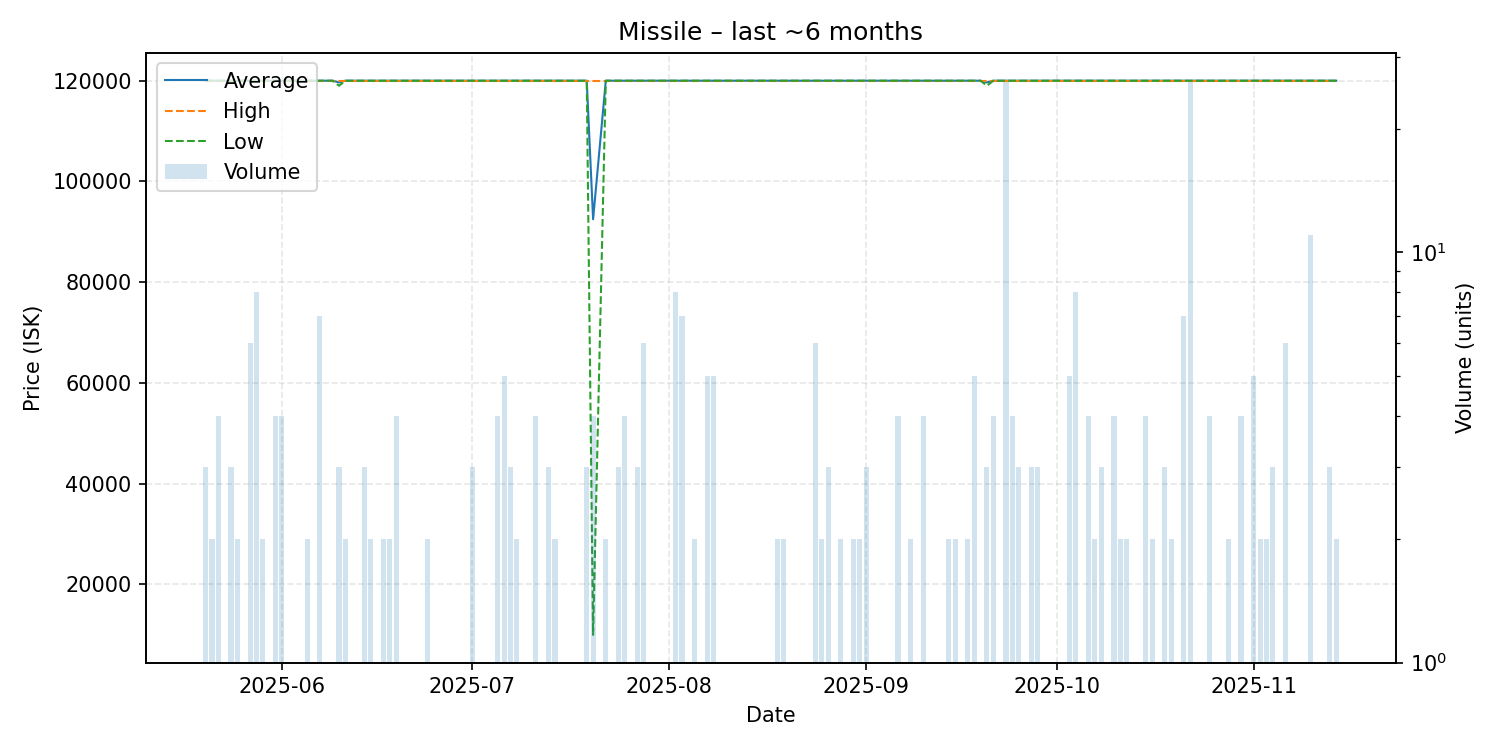

Source data for this figure (header and first rows):
date, average, highest, lowest, order_count, volume
2025-05-20, 120000, 120000, 120000, 3, 3
2025-05-21, 120000, 120000, 120000, 2, 2
2025-05-22, 120000, 120000, 120000, 4, 4
2025-05-24, 120000, 120000, 120000, 3, 3
2025-05-25, 120000, 120000, 120000, 2, 2
2025-05-26, 120000, 120000, 120000, 1, 1
2025-05-27, 120000, 120000, 120000, 6, 6
2025-05-28, 120000, 120000, 120000, 8, 8
2025-05-29, 120000, 120000, 120000, 2, 2
2025-05-31, 120000, 120000, 120000, 4, 4
2025-06-01, 120000, 120000, 120000, 4, 4
2025-06-02, 120000, 120000, 120000, 1, 1
2025-06-03, 120000, 120000, 120000, 1, 1
2025-06-05, 120000, 120000, 120000, 2, 2
2025-06-06, 120000, 120000, 120000, 1, 1
2025-06-07, 120000, 120000, 120000, 7, 7
2025-06-08, 120000, 120000, 120000, 1, 1
2025-06-09, 120000, 120000, 120000, 1, 1
2025-06-10, 119667, 120000, 119000, 3, 3
2025-06-11, 120000, 120000, 120000, 2, 2
2025-06-12, 120000, 120000, 120000, 1, 1
2025-06-13, 120000, 120000, 120000, 1, 1
2025-06-14, 120000, 120000, 120000, 3, 3
2025-06-15, 120000, 120000, 120000, 2, 2
2025-06-16, 120000, 120000, 120000, 1, 1
2025-06-17, 120000, 120000, 120000, 2, 2
2025-06-18, 120000, 120000, 120000, 2, 2
2025-06-19, 120000, 120000, 120000, 4, 4
2025-06-22, 120000, 120000, 120000, 1, 1
2025-06-23, 120000, 120000, 120000, 1, 1
2025-06-24, 120000, 120000, 120000, 2, 2
2025-06-25, 120000, 120000, 120000, 1, 1
2025-06-26, 120000, 120000, 120000, 1, 1
2025-06-27, 120000, 120000, 120000, 1, 1
2025-06-28, 120000, 120000, 120000, 1, 1
2025-06-29, 120000, 120000, 120000, 1, 1
2025-06-30, 120000, 120000, 120000, 1, 1
2025-07-01, 120000, 120000, 120000, 3, 3
2025-07-05, 120000, 120000, 120000, 1, 4
2025-07-06, 120000, 120000, 120000, 5, 5
2025-07-07, 120000, 120000, 120000, 3, 3
2025-07-08, 120000, 120000, 120000, 2, 2
2025-07-10, 120000, 120000, 120000, 1, 1
2025-07-11, 120000, 120000, 120000, 4, 4
2025-07-13, 120000, 120000, 120000, 3, 3
2025-07-14, 120000, 120000, 120000, 2, 2
2025-07-15, 120000, 120000, 120000, 1, 1
2025-07-16, 120000, 120000, 120000, 1, 1
2025-07-17, 120000, 120000, 120000, 1, 1
2025-07-19, 120000, 120000, 120000, 3, 3
2025-07-20, 92500, 120000, 10000, 4, 4
2025-07-22, 120000, 120000, 120000, 2, 2
2025-07-24, 120000, 120000, 120000, 3, 3
2025-07-25, 120000, 120000, 120000, 4, 4
2025-07-26, 120000, 120000, 120000, 1, 1
2025-07-27, 120000, 120000, 120000, 3, 3
2025-07-28, 120000, 120000, 120000, 6, 6
2025-07-29, 120000, 120000, 120000, 1, 1
2025-07-30, 120000, 120000, 120000, 1, 1
2025-08-01, 120000, 120000, 120000, 1, 1
... 83 more rows
